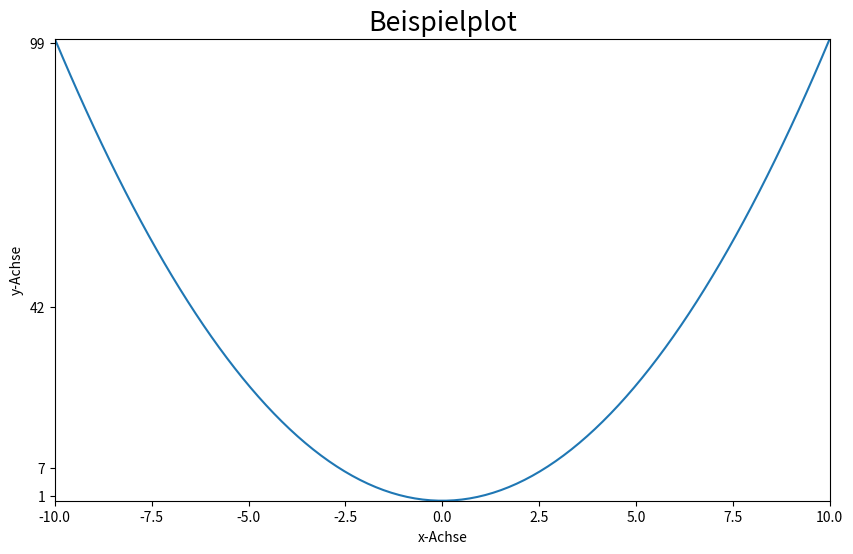

This chart was generated by the following Python code:
# -*- coding: utf-8 -*-
"""
Python bietet viele Möglichkeiten die Darstellung von Grafiken (figures) zu
editieren.
"""

import matplotlib as mpl
import matplotlib.pyplot as plt
import numpy as np


# Erstellen eines Standardplots
fig, ax = plt.subplots(figsize=(10, 6))
x = np.linspace(-10, 10, 100)
plt.plot(x, x**2)

## Eigenschaften der Achsen editieren
# Wertebereich der Achsen
ax.set_xlim(-10, 10)
ax.set_ylim(0, 100)

# Explizite Angabe der angezeigten Werte auf der y-Achse:
ax.set_yticks([1, 7, 42, 99])

## Achsenbeschriftung

# Die Schriftgrösse (FontSize) auf 16 Pt verändern.
mpl.rc('font', size=16)

# Beschriftung der Achsen und erstellen einer Überschrift
ax.set_xlabel('x-Achse')
ax.set_ylabel('y-Achse')
ax.set_title('Beispielplot')

plt.show() # Anzeigen des Plots
